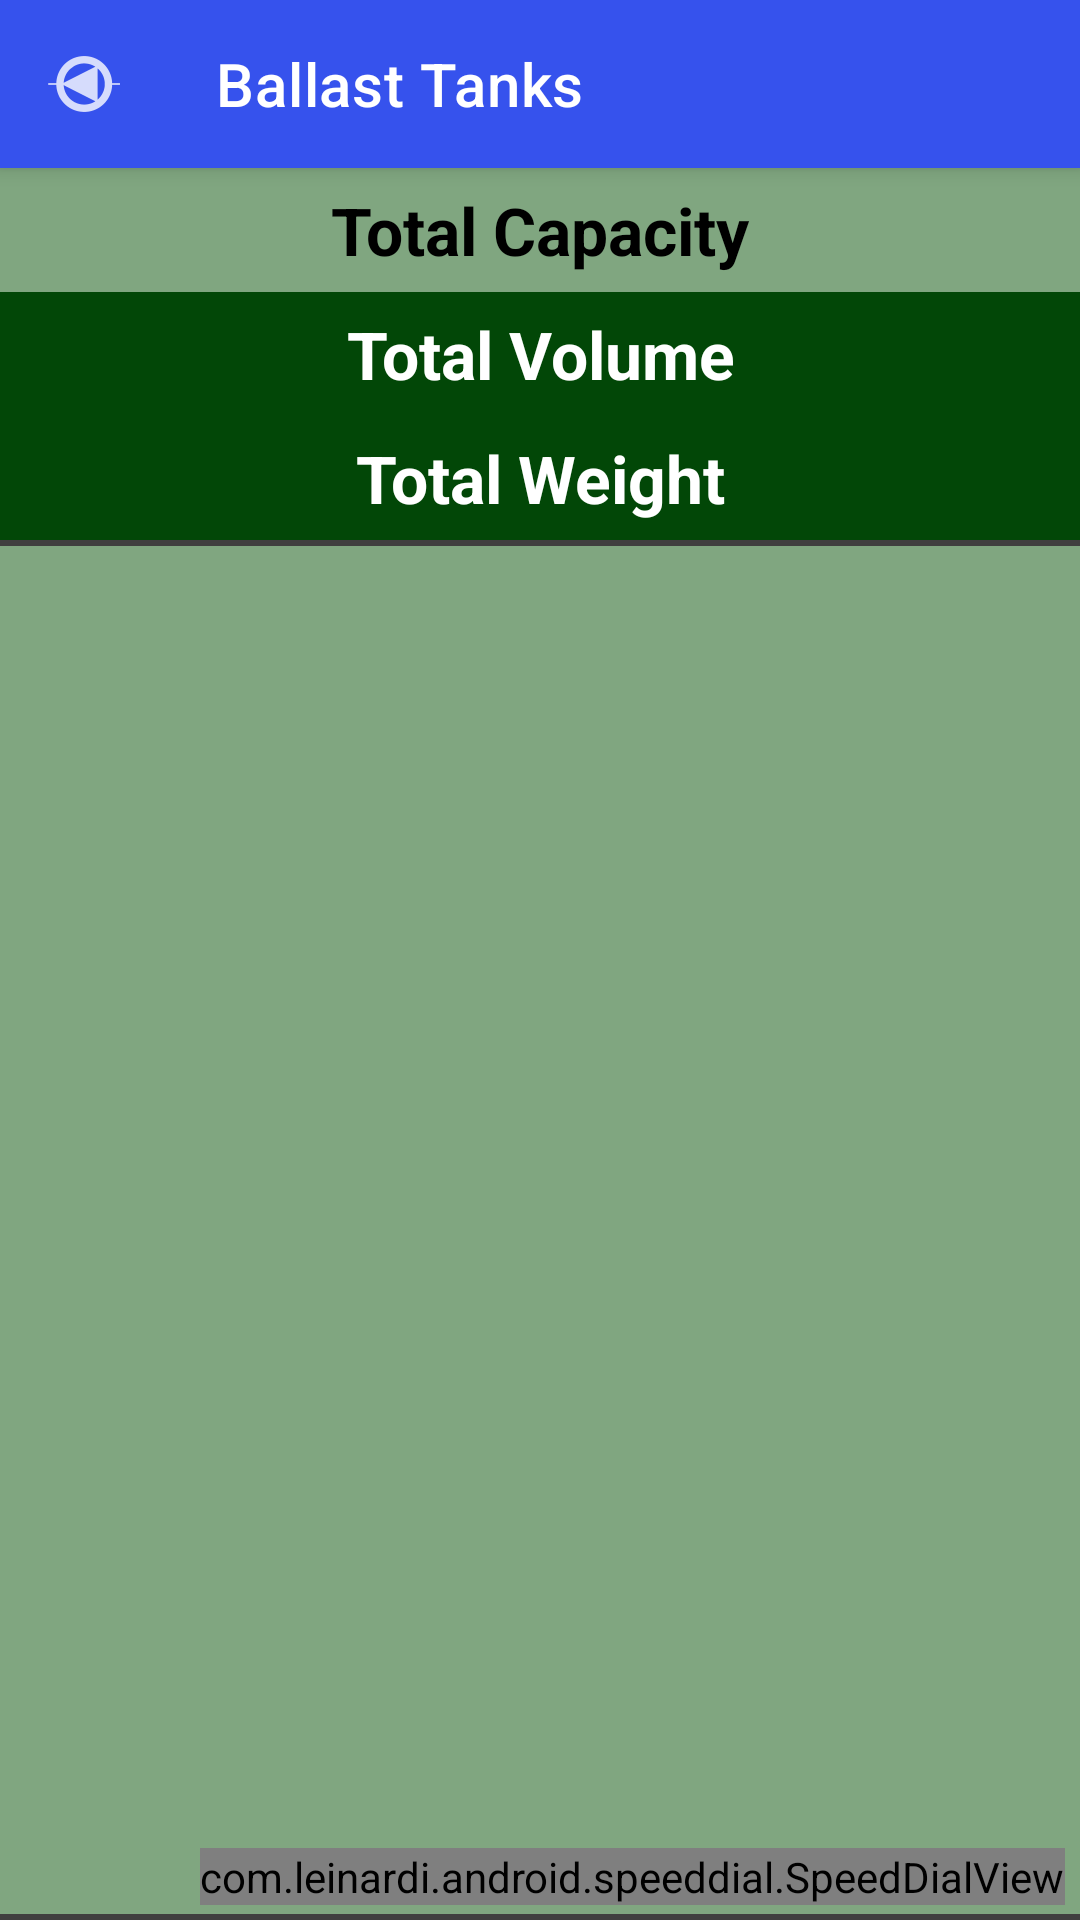

Write the Android layout XML for this screen, with the resource values it uses.
<!-- AndroidManifest.xml: application theme Theme.ShipCalculation -->
<!-- res/layout/activity_ballast_tanks.xml -->
<?xml version="1.0" encoding="utf-8"?>
    <androidx.coordinatorlayout.widget.CoordinatorLayout
        xmlns:android="http://schemas.android.com/apk/res/android"
        xmlns:tools="http://schemas.android.com/tools"
        xmlns:app="http://schemas.android.com/apk/res-auto"
        android:layout_width="match_parent"
        android:layout_height="match_parent"
        android:fitsSystemWindows="true">
    <com.google.android.material.appbar.AppBarLayout
        android:layout_width="match_parent"
        android:layout_height="wrap_content">

        <com.google.android.material.appbar.MaterialToolbar
            android:id="@+id/materialToolbar"
            android:layout_width="match_parent"
            android:layout_height="?attr/actionBarSize"
            android:background="#3652ED"
            app:title="Ballast Tanks"
            app:titleTextColor="@color/white"
            app:navigationIcon="@drawable/ic_valve_icon"/>
    </com.google.android.material.appbar.AppBarLayout>
    <FrameLayout
        android:id="@+id/frameLayout"
        android:layout_width="match_parent"
        android:layout_height="match_parent"
        android:layout_marginTop="?attr/actionBarSize">


    <LinearLayout
        android:layout_width="match_parent"
        android:layout_height="match_parent"
        android:orientation="vertical"
        android:background="#80A680"
        >

    
        <TextView
            android:id="@+id/textViewTotalCapacity"
            android:layout_width="match_parent"
            android:layout_height="wrap_content"
            android:text="@string/total_capacity"
            android:gravity="center"
            android:padding="6dp"
            android:textSize="22sp"
            android:textColor="@color/black"
            android:textStyle="bold" />
    <TextView
        android:id="@+id/textViewTotalVolume"
        android:layout_width="match_parent"
        android:layout_height="wrap_content"
        android:text="@string/total_volume"
        android:gravity="center"
        android:textSize="22sp"
        android:padding="6dp"
        android:textColor="@color/white"
        android:textStyle="bold"
        android:background="#024707"/>
        <TextView
            android:id="@+id/textViewTotalWeight"
            android:layout_width="match_parent"
            android:layout_height="wrap_content"
            android:text="@string/total_weight"
            android:gravity="center"
            android:padding="6dp"
            android:textSize="22sp"
            android:textColor="@color/white"
            android:textStyle="bold"
            android:background="#024707"/>

    <View
        android:layout_width="match_parent"
        android:layout_height="2dp"
        android:background="#403F3F" />
    <androidx.recyclerview.widget.RecyclerView
        android:id="@+id/recyclerViewBallastTanks"
        android:layout_width="match_parent"
        android:layout_height="0dp"
        android:layout_weight="1"
        android:padding="4dp" />
    <View
        android:layout_width="match_parent"
        android:layout_height="2dp"
        android:background="#403F3F" />

    </LinearLayout>
        </FrameLayout>
    <com.leinardi.android.speeddial.SpeedDialView
        android:id="@+id/speedDial"
        android:layout_width="wrap_content"
        android:layout_height="wrap_content"
        android:layout_gravity="bottom|end"
        android:layout_margin="5dp"
        app:sdMainFabClosedSrc="@drawable/ic_settings_white"
        app:sdMainFabOpenedSrc="@drawable/ic_close_white"
        app:sdOverlayLayout="@color/black_translucent" />

</androidx.coordinatorlayout.widget.CoordinatorLayout>
<!-- resources referenced by this layout -->
<resources>
  <color name="black">#FF000000</color>
  <color name="black_translucent">#66000000</color>
  <color name="white">#FFFFFFFF</color>
  <!-- drawable ic_close_white (drawable) -->
  <vector xmlns:android="http://schemas.android.com/apk/res/android"
      android:width="48dp" android:height="48dp"
      android:viewportWidth="24" android:viewportHeight="24">
      <group android:scaleX="1.5" android:scaleY="1.5" android:pivotX="12" android:pivotY="12">
          <path
              android:fillColor="#FFFFFF"
              android:pathData="M19,6.41L17.59,5 12,10.59 6.41,5 5,6.41 10.59,12 5,17.59 6.41,19 12,13.41 17.59,19 19,17.59 13.41,12z"/>
      </group>
  </vector>
  <!-- drawable ic_settings_white (drawable) -->
  <vector xmlns:android="http://schemas.android.com/apk/res/android"
      android:width="48dp"
      android:height="48dp"
      android:viewportWidth="24"
      android:viewportHeight="24">
      <group android:scaleX="1.2" android:scaleY="1.2" android:pivotX="12" android:pivotY="12">
      <path
          android:fillColor="#FFFFFF"
          android:pathData="M19.14,12.94c0.04,-0.31 0.06,-0.63 0.06,-0.94s-0.02,-0.63 -0.06,-0.94l2.03,-1.58c0.18,-0.14 0.23,-0.41 0.12,-0.61l-1.92,-3.32c-0.11,-0.2 -0.35,-0.28 -0.56,-0.22l-2.39,0.96c-0.5,-0.38 -1.05,-0.7 -1.66,-0.94L14.5,2.81C14.47,2.6 14.28,2.44 14.06,2.44h-4.12c-0.22,0 -0.41,0.16 -0.44,0.37l-0.36,2.44c-0.61,0.24 -1.17,0.56 -1.66,0.94L5.09,5.23c-0.21,-0.07 -0.45,0.02 -0.56,0.22L2.61,8.77c-0.11,0.2 -0.06,0.46 0.12,0.61l2.03,1.58c-0.04,0.31 -0.06,0.63 -0.06,0.94s0.02,0.63 0.06,0.94l-2.03,1.58c-0.18,0.14 -0.23,0.41 -0.12,0.61l1.92,3.32c0.11,0.2 0.35,0.28 0.56,0.22l2.39,-0.96c0.5,0.38 1.05,0.7 1.66,0.94l0.36,2.44c0.03,0.21 0.22,0.37 0.44,0.37h4.12c0.22,0 0.41,-0.16 0.44,-0.37l0.36,-2.44c0.61,-0.24 1.17,-0.56 1.66,-0.94l2.39,0.96c0.21,0.07 0.45,-0.02 0.56,-0.22l1.92,-3.32c0.11,-0.2 0.06,-0.46 -0.12,-0.61l-2.03,-1.58zM12,15.5c-1.93,0 -3.5,-1.57 -3.5,-3.5s1.57,-3.5 3.5,-3.5 3.5,1.57 3.5,3.5 -1.57,3.5 -3.5,3.5z"/>
      </group>
  </vector>
  <!-- drawable ic_valve_icon: png bitmap (drawable-hdpi, 779 bytes) -->
  <string name="total_capacity">Total Capacity</string>
  <string name="total_volume">Total Volume</string>
  <string name="total_weight">Total Weight</string>
  <style name="Theme.ShipCalculation" parent="Theme.MaterialComponents.Light.NoActionBar">
      
      <item name="colorPrimary">@color/red</item>
      <item name="colorPrimaryVariant">@color/purple_700</item>
      <item name="colorOnPrimary">@color/black</item>
      
      <item name="colorSecondary">@color/white</item>
      <item name="colorSecondaryVariant">@color/teal_700</item>
      <item name="colorOnSecondary">@color/black</item>
      
      <item name="android:statusBarColor">?attr/colorPrimaryVariant</item>
      
  </style>
  <color name="red">#FD1603</color>
  <color name="purple_700">#FF3700B3</color>
  <color name="teal_700">#FF018786</color>
</resources>
